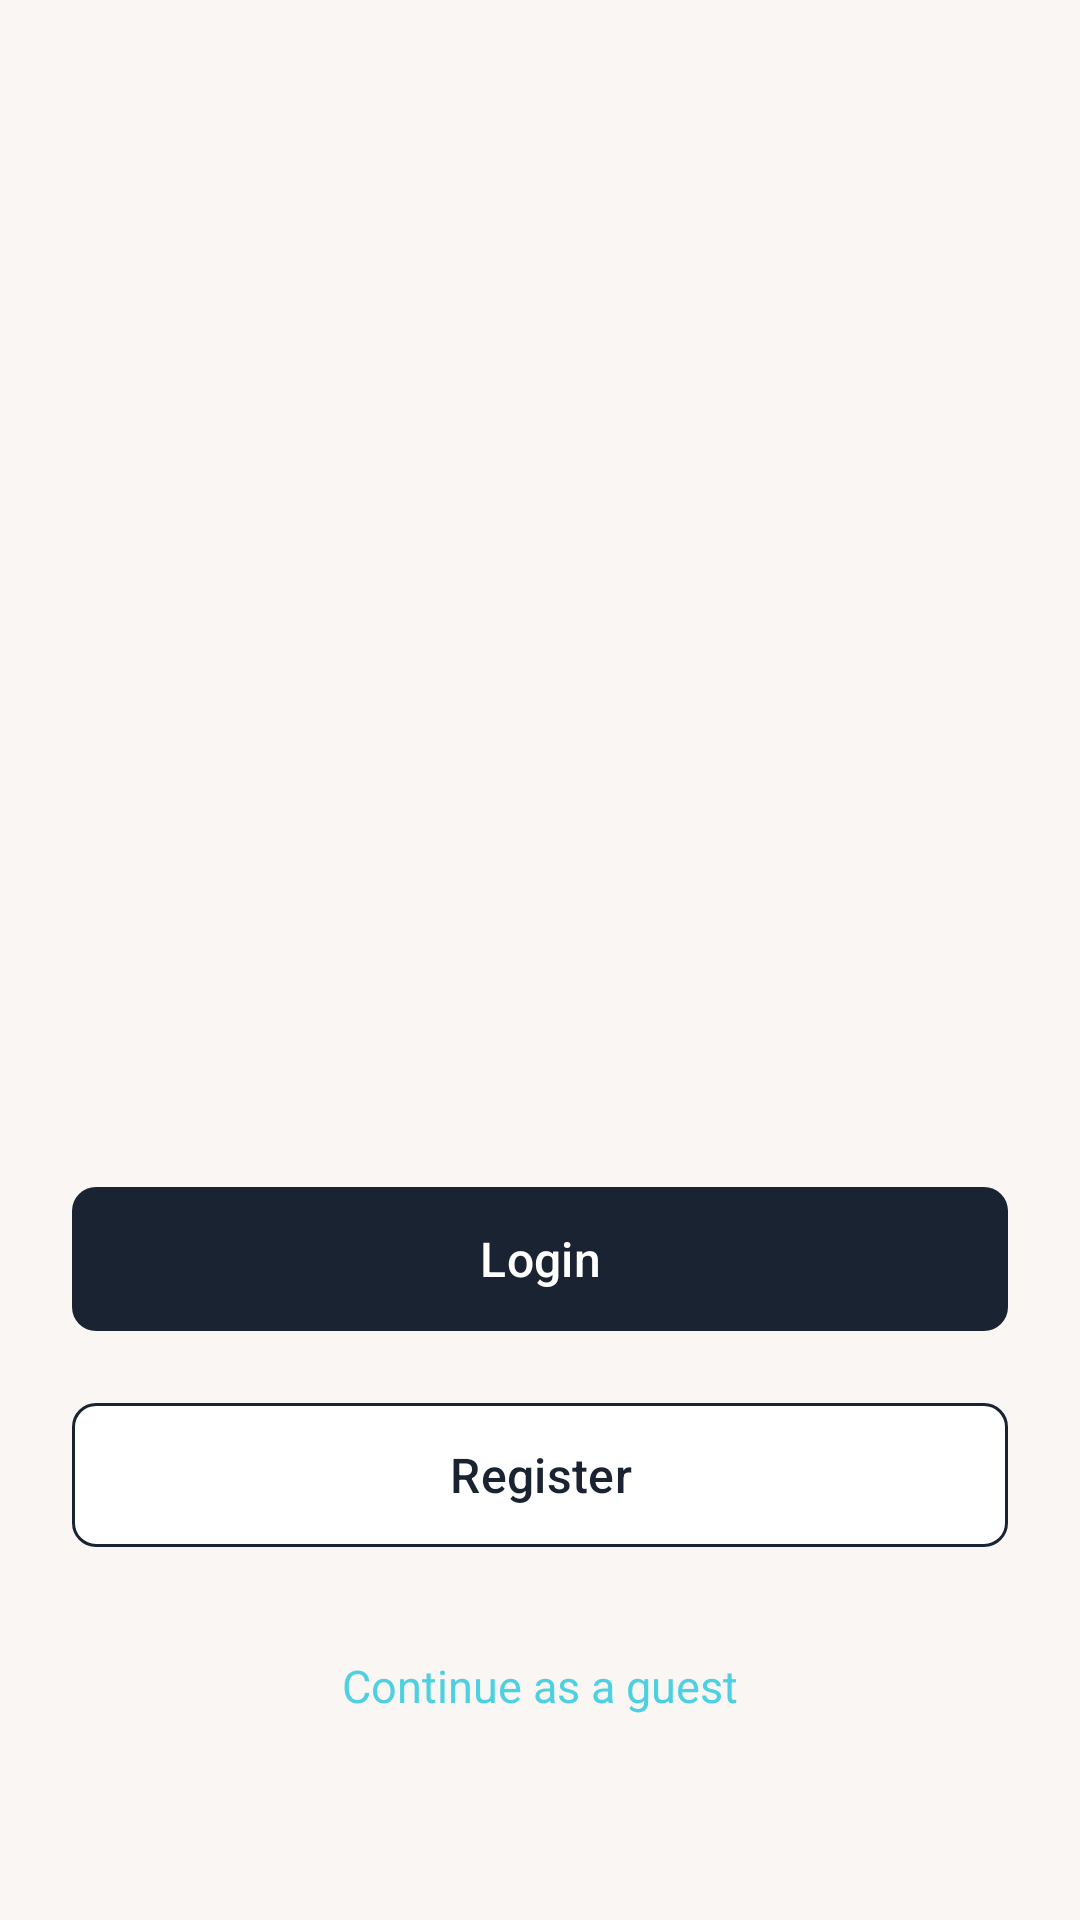

Reconstruct the res/layout file that produces this screen, plus the resources it refers to.
<!-- AndroidManifest.xml: application theme Theme.BMIFrontEnd -->
<!-- res/layout/activity_welcome.xml -->
<?xml version="1.0" encoding="utf-8"?>
<androidx.constraintlayout.widget.ConstraintLayout xmlns:android="http://schemas.android.com/apk/res/android"
    xmlns:app="http://schemas.android.com/apk/res-auto"
    xmlns:tools="http://schemas.android.com/tools"
    android:id="@+id/main"
    android:layout_width="match_parent"
    android:layout_height="match_parent"
    tools:context=".WelcomeActivity">

    <LinearLayout
        android:id="@+id/imageContainer"
        android:layout_width="0dp"
        android:layout_height="wrap_content"
        android:gravity="center"
        android:orientation="horizontal"
        android:paddingStart="40dp"
        android:paddingEnd="40dp"
        android:layout_marginTop="32dp"
        app:layout_constraintTop_toTopOf="parent"
        app:layout_constraintStart_toStartOf="parent"
        app:layout_constraintEnd_toEndOf="parent"
        app:layout_constraintBottom_toTopOf="@+id/buttonContainer">

        <ImageView
            android:id="@+id/plant1"
            android:layout_width="0dp"
            android:layout_height="180dp"
            android:layout_weight="1"
            android:contentDescription="@string/plant_decoration"
            android:scaleType="centerInside"
            android:src="@drawable/bmilogo"
            android:backgroundTint="@color/white"/>
    </LinearLayout>

    
    <LinearLayout
        android:id="@+id/buttonContainer"
        android:layout_width="0dp"
        android:layout_height="wrap_content"
        android:layout_marginStart="24dp"
        android:layout_marginEnd="24dp"
        android:layout_marginBottom="60dp"
        android:orientation="vertical"
        app:layout_constraintBottom_toBottomOf="parent"
        app:layout_constraintStart_toStartOf="parent"
        app:layout_constraintEnd_toEndOf="parent">

        <com.google.android.material.button.MaterialButton
            android:id="@+id/btnLogin"
            android:layout_width="match_parent"
            android:layout_height="56dp"
            android:text="@string/login"
            android:textAllCaps="false"
            android:textColor="@android:color/white"
            android:textSize="16sp"
            app:backgroundTint="#1A2332"
            app:cornerRadius="8dp" />

        <com.google.android.material.button.MaterialButton
            android:id="@+id/btnRegister"
            android:layout_width="match_parent"
            android:layout_height="56dp"
            android:layout_marginTop="16dp"
            android:text="@string/register"
            android:textAllCaps="false"
            android:textColor="#1A2332"
            android:textSize="16sp"
            app:backgroundTint="@android:color/white"
            app:cornerRadius="8dp"
            app:strokeColor="#1A2332"
            app:strokeWidth="1dp" />

        <TextView
            android:id="@+id/tvContinueAsGuest"
            android:layout_width="wrap_content"
            android:layout_height="wrap_content"
            android:layout_gravity="center"
            android:layout_marginTop="24dp"
            android:text="@string/continue_as_guest"
            android:textColor="#4DD0E1"
            android:textSize="15sp"
            android:clickable="true"
            android:focusable="true"
            android:background="?attr/selectableItemBackground"
            android:padding="8dp" />
    </LinearLayout>

</androidx.constraintlayout.widget.ConstraintLayout>
<!-- resources referenced by this layout -->
<resources>
  <color name="white">#FFFFFFFF</color>
  <string name="continue_as_guest">Continue as a guest</string>
  <string name="login">Login</string>
  <string name="plant_decoration">Plant decoration</string>
  <string name="register">Register</string>
  <style name="Theme.BMIFrontEnd" parent="Base.Theme.BMIFrontEnd" />
  <style name="Base.Theme.BMIFrontEnd" parent="Theme.Material3.DayNight.NoActionBar">
          
          <item name="colorPrimary">@color/buttonBackground</item>
          <item name="colorOnPrimary">@color/buttonText</item>
          <item name="colorSurface">@color/cardBackground</item>
          <item name="colorOnSurface">@color/textPrimary</item>
          <item name="colorOnSurfaceVariant">@color/textSecondary</item>
          <item name="android:colorBackground">@color/background</item>
          <item name="colorOnBackground">@color/textPrimary</item>
  
          
          <item name="textInputStyle">@style/Widget.App.TextInputLayout</item>
      </style>
  <color name="buttonBackground">#000000</color>
  <color name="buttonText">#FFFFFF</color>
  <color name="cardBackground">#FFFFFFFF</color>
  <color name="textPrimary">#222222</color>
  <color name="textSecondary">#6A707C</color>
  <color name="background">#FAF6F3</color>
  <style name="Widget.App.TextInputLayout" parent="Widget.Material3.TextInputLayout.OutlinedBox">
          <item name="boxStrokeColor">@color/borderColor</item>
          <item name="boxBackgroundColor">@color/inputBackground</item>
          <item name="hintTextColor">@color/inputHint</item>
          <item name="android:textColorHint">@color/inputHint</item>
      </style>
  <color name="borderColor">#E4E0DA</color>
  <color name="inputBackground">#FFFFFFFF</color>
  <color name="inputHint">#9E9E9E</color>
</resources>
